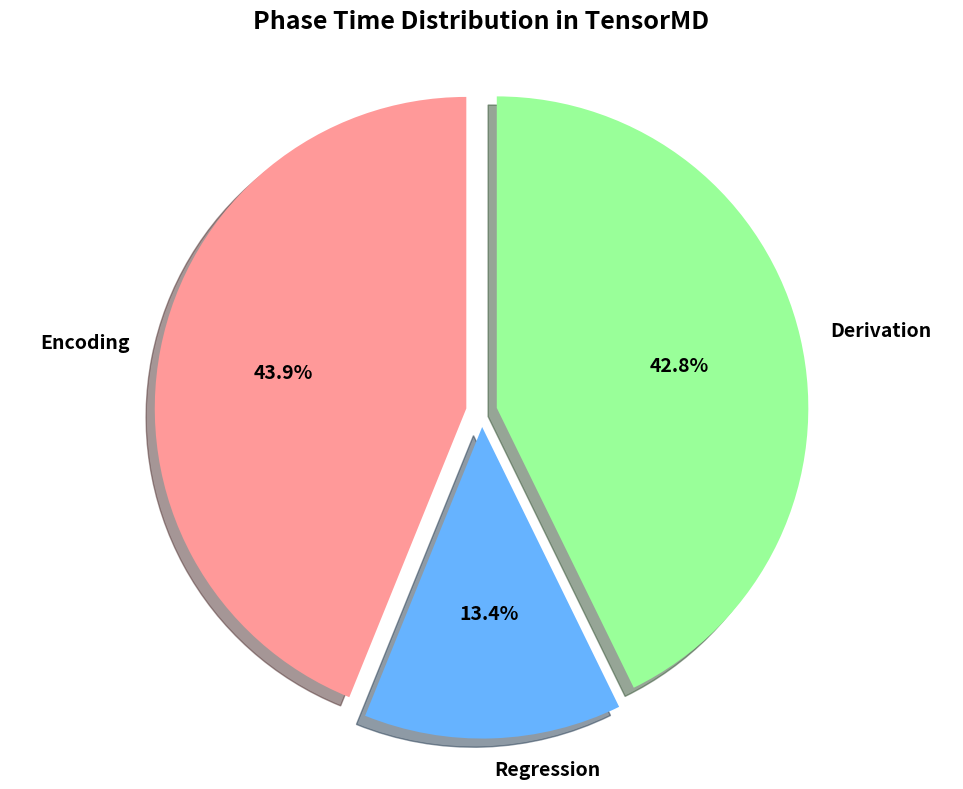

The matplotlib source for this figure:
import matplotlib.pyplot as plt
import numpy as np

# 数据来自FLOPs报告
# Encoding phase: setup + fnn->interp + Kernel1
encoding_time = 0.5626 + 0.3508 + 0.3711  # 1.2845 秒

# Regression phase: nn->compute  
regression_time = 0.3916  # 秒

# Derivation phase: dEdP + V + F2 + Kernel4 + forces
derivation_time = 0.1467 + 0.3360 + 0.0794 + 0.5071 + 0.1826  # 1.2518 秒

# 总时间
total_time = encoding_time + regression_time + derivation_time

# 计算百分比
encoding_percent = (encoding_time / total_time) * 100
regression_percent = (regression_time / total_time) * 100
derivation_percent = (derivation_time / total_time) * 100

# 创建饼图数据
labels = ['Encoding', 'Regression', 'Derivation']
sizes = [encoding_time, regression_time, derivation_time]
colors = ['#ff9999', '#66b3ff', '#99ff99']
explode = (0.05, 0.05, 0.05)  # 分离每个扇形

# 创建饼图
fig, ax = plt.subplots(figsize=(10, 8))

# 绘制饼图
wedges, texts, autotexts = ax.pie(sizes, explode=explode, labels=labels, colors=colors,
                                  autopct='%1.1f%%', shadow=True, startangle=90,
                                  textprops={'fontsize': 14, 'fontweight': 'bold'})

# 设置标题
plt.title('Phase Time Distribution in TensorMD\n', fontsize=18, fontweight='bold')

# 设置百分比标签字体
for autotext in autotexts:
    autotext.set_fontsize(14)
    autotext.set_fontweight('bold')

# 设置标签字体
for text in texts:
    text.set_fontsize(14)
    text.set_fontweight('bold')

# 确保饼图是圆形
ax.axis('equal')

# 调整布局
plt.tight_layout()

# 显示图表
plt.show()
plt.savefig("phase_time_distribution.png")
# 打印统计信息
print(f"Phase Time Distribution:")
print(f"Encoding Phase:  {encoding_time:.4f}s ({encoding_percent:.1f}%)")
print(f"Regression Phase: {regression_time:.4f}s ({regression_percent:.1f}%)")
print(f"Derivation Phase: {derivation_time:.4f}s ({derivation_percent:.1f}%)")
print(f"Total Time: {total_time:.4f}s")
